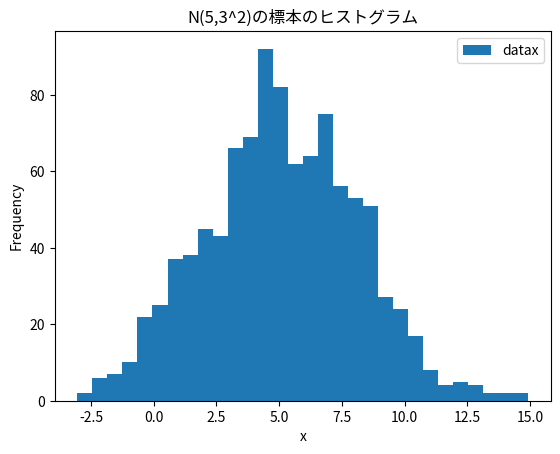
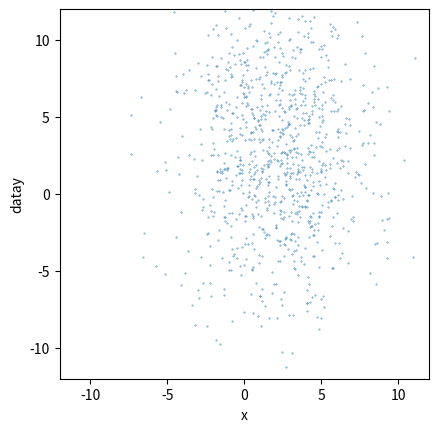
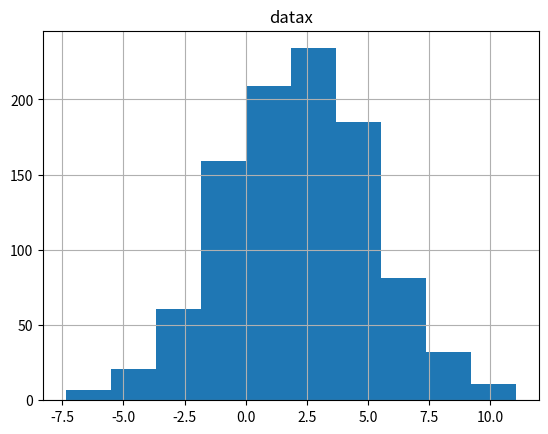

Recreate these plots in Python, in order.
import numpy as np #数値計算
# import matplotlib.pyplot as plt #低レベルグラフ描画
# %matplotlib inline #グラフを別ウィンドウにしない

import pandas as pd #標本を表構造で, 高レベル(抽象化された)統計グラフ描画

# !pip install japanize_matplotlib #shell commandで追加パッケージインストール
# import japanize_matplotlib #matplotlib日本語化

from scipy import stats # よく知られた確率分布

np.random.seed(1637)
n=1000

mu=5 #母平均値
sigma=3 #母標準偏差
dx=stats.norm.rvs(loc=mu,scale=sigma,size=n)

dfn=pd.DataFrame(data={'datax':dx})
dfn

# 基本統計量
# describe=記述する
# mean=標本平均値, std=標本標準偏差=標本分散の平方根, count=標本サイズ
dfn.describe()

p=dfn.plot.hist(bins=30)
p.set_xlabel("x")
p.set_title("N(5,3^2)の標本のヒストグラム")
p

ux=stats.norm.rvs(loc=2,scale=3,size=n)
uy=stats.norm.rvs(loc=3,scale=5,size=n)
dfcu=pd.DataFrame(data={'datax':ux,'datay':uy}) # (表)PandasのDataFrameに変数名をつけて代入
dfcu # 表示

#基本統計量
dfcu.describe()

s=dfcu.plot.scatter(x='datax',y='datay',s=0.1) # pandas の散布図(scatter plot), x= は横軸の変数指定. 'datax' は表の見出し. s=ドットのサイズ
s.set_xlim(-12,12) # 軸の範囲(limit)
s.set_ylim(-12,12)
s.set_xlabel('x') # やっぱり軸ラベルは 'x' で
s.set_aspect('equal') # 縦横比 aspect ratio

# Xの周辺分布の標本
dfcu['datax'] #dictionary 類似の記法

dfcu.hist(column='datax')
